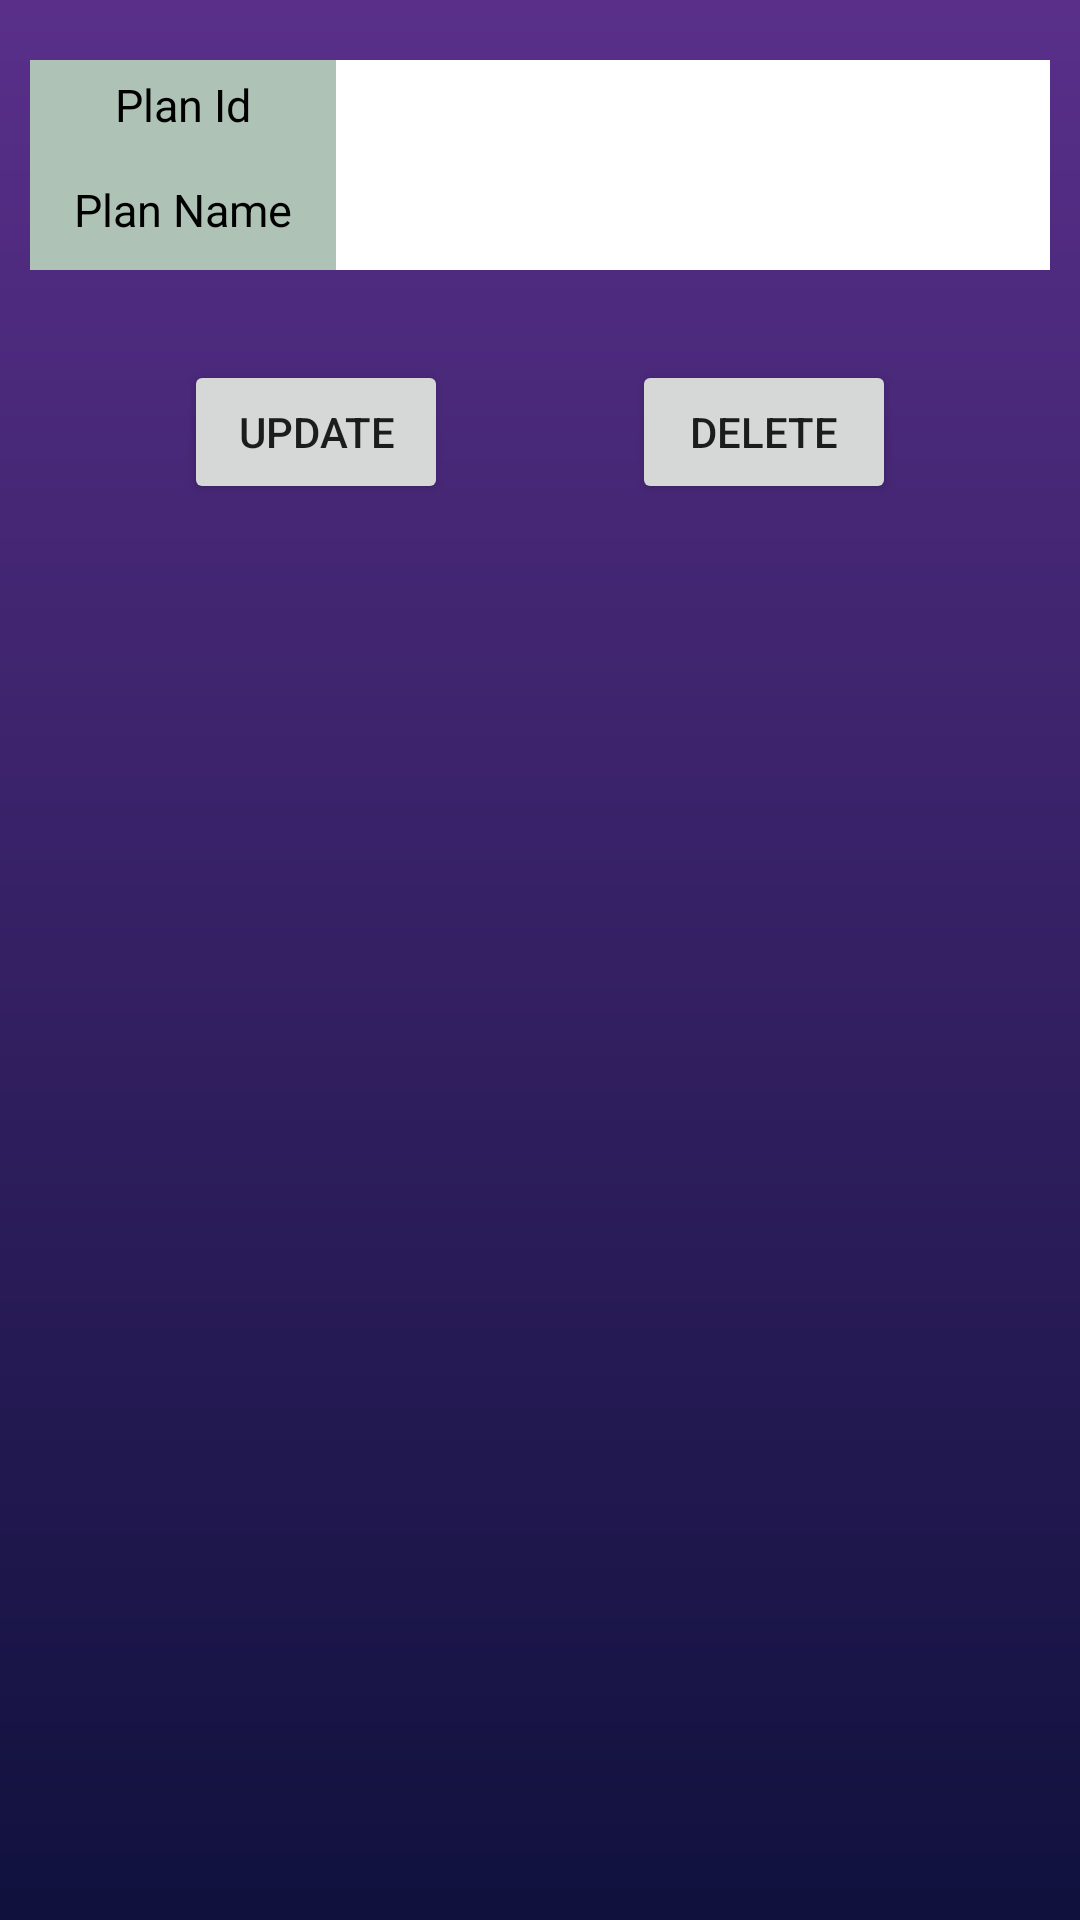

The Android layout XML behind this screen, and the referenced resources:
<!-- AndroidManifest.xml: application theme Theme.Wattify -->
<!-- res/layout/activity_plan_details.xml -->
<?xml version="1.0" encoding="utf-8"?>
<androidx.constraintlayout.widget.ConstraintLayout xmlns:android="http://schemas.android.com/apk/res/android"
    xmlns:app="http://schemas.android.com/apk/res-auto"
    xmlns:tools="http://schemas.android.com/tools"
    android:layout_width="match_parent"
    android:layout_height="match_parent"
    android:background="@drawable/background_gradient1"
    tools:context=".activities.PlanDetails">

    <Button
        android:id="@+id/btnUpdate"
        android:layout_width="wrap_content"
        android:layout_height="wrap_content"
        android:layout_marginTop="30dp"
        android:text="Update"
        app:layout_constraintEnd_toStartOf="@+id/btnDelete"
        app:layout_constraintHorizontal_bias="0.5"
        app:layout_constraintStart_toStartOf="parent"
        app:layout_constraintTop_toBottomOf="@id/linearLayout" />

    <Button
        android:id="@+id/btnDelete"
        android:layout_width="wrap_content"
        android:layout_height="wrap_content"
        android:layout_marginTop="30dp"
        android:text="Delete"
        app:layout_constraintEnd_toEndOf="parent"
        app:layout_constraintHorizontal_bias="0.5"
        app:layout_constraintStart_toEndOf="@+id/btnUpdate"
        app:layout_constraintTop_toBottomOf="@id/linearLayout" />

    <LinearLayout
        android:id="@+id/linearLayout"
        android:layout_width="match_parent"
        android:layout_height="wrap_content"
        app:layout_constraintStart_toStartOf="parent"
        app:layout_constraintTop_toTopOf="parent"
        app:layout_constraintEnd_toEndOf="parent"
        android:orientation="vertical">


        <LinearLayout
            android:id="@+id/id_lin"
            android:layout_width="match_parent"
            android:layout_height="30dp"
            android:layout_marginLeft="10dp"
            android:layout_marginTop="20dp"
            android:layout_marginRight="10dp"
            android:orientation="horizontal"
            android:weightSum="2"

            >

            <LinearLayout
                android:layout_width="0dp"
                android:layout_height="match_parent"
                android:layout_weight="0.6"
                android:background="@color/dvBackground5">

                <TextView
                    android:layout_width="match_parent"
                    android:layout_height="wrap_content"
                    android:layout_gravity="center"
                    android:gravity="center"
                    android:text="Plan Id"
                    android:textColor="@color/black"
                    android:textSize="15sp" />

            </LinearLayout>

            <LinearLayout
                android:layout_width="0dp"
                android:layout_height="match_parent"
                android:layout_weight="1.4"
                android:background="@color/white">

                <TextView
                    android:id="@+id/tvPlanId"
                    android:layout_width="match_parent"
                    android:layout_height="wrap_content"
                    android:layout_gravity="center"
                    android:gravity="center"
                    android:text=""
                    android:textColor="@color/black"
                    android:textSize="15sp"

                    />

            </LinearLayout>


        </LinearLayout>


        <LinearLayout
            android:id="@+id/contact_lin"
            android:layout_width="match_parent"
            android:layout_height="40dp"
            android:layout_marginLeft="10dp"
            android:layout_marginRight="10dp"
            android:orientation="horizontal"
            android:weightSum="2">

            <LinearLayout
                android:layout_width="0dp"
                android:layout_height="match_parent"
                android:layout_weight="0.6"
                android:background="@color/dvBackground5">

                <TextView
                    android:layout_width="match_parent"
                    android:layout_height="wrap_content"
                    android:layout_gravity="center"
                    android:gravity="center"
                    android:text="Plan Name"
                    android:textColor="@color/black"
                    android:textSize="15sp" />

            </LinearLayout>

            <LinearLayout
                android:layout_width="0dp"
                android:layout_height="match_parent"
                android:layout_weight="1.4"
                android:background="@color/white">

                <TextView
                    android:id="@+id/tvPlanName"
                    android:layout_width="match_parent"
                    android:layout_height="wrap_content"
                    android:layout_gravity="center"
                    android:gravity="center"
                    android:text=""
                    android:textColor="@color/black"
                    android:textSize="15sp"

                    />

            </LinearLayout>


        </LinearLayout>

    </LinearLayout>


    <androidx.recyclerview.widget.RecyclerView
        android:id="@+id/rvDev"
        android:layout_width="0dp"
        android:layout_height="0dp"
        android:layout_marginTop="100dp"
        app:layout_constraintBottom_toBottomOf="parent"
        app:layout_constraintStart_toStartOf="@id/linearLayout"
        app:layout_constraintEnd_toEndOf="parent"
        app:layout_constraintHeight_percent="0.8"
        app:layout_constraintTop_toBottomOf="@id/linearLayout"
        tools:listitem="@layout/dev_list_item" />


    <TextView
        android:id="@+id/tvLoadingData"
        android:layout_width="wrap_content"
        android:layout_height="wrap_content"
        android:text="Loading Data....."
        android:textSize="28sp"
        android:textColor="@color/white"
        android:textStyle="bold"
        android:visibility="gone"
        app:layout_constraintBottom_toBottomOf="parent"
        app:layout_constraintEnd_toEndOf="parent"
        app:layout_constraintStart_toStartOf="parent"
        app:layout_constraintTop_toTopOf="parent" />

</androidx.constraintlayout.widget.ConstraintLayout>
<!-- res/layout/dev_list_item.xml (included above) -->
<?xml version="1.0" encoding="utf-8"?>
<androidx.cardview.widget.CardView xmlns:android="http://schemas.android.com/apk/res/android"
    android:layout_width="match_parent"
    android:layout_height="wrap_content"
    xmlns:app="http://schemas.android.com/apk/res-auto"
    app:cardElevation="8dp"
    app:cardCornerRadius="8dp"
    android:layout_margin="8dp">

    <LinearLayout
        android:layout_width="wrap_content"
        android:layout_height="wrap_content"
        android:gravity="center"
        android:padding="16dp"
        android:layout_gravity="center"
        android:orientation="vertical">

        <LinearLayout
            android:layout_width="wrap_content"
            android:layout_height="wrap_content"
            android:layout_gravity="center_vertical"
            android:orientation="horizontal">

            <TextView
                android:id="@+id/tvDevName"
                android:layout_width="wrap_content"
                android:layout_height="wrap_content"
                android:text="@string/dev_name"
                android:layout_gravity="center"
                android:gravity="center"
                android:textColor="@color/black"
                android:textSize="30sp"
                android:textStyle="bold"/>


        </LinearLayout>

    </LinearLayout>

</androidx.cardview.widget.CardView>
<!-- resources referenced by this layout -->
<resources>
  <color name="black">#FF000000</color>
  <color name="dvBackground5">#AEC2B6</color>
  <color name="white">#FFFFFFFF</color>
  <!-- drawable background_gradient1 (drawable) -->
  <?xml version="1.0" encoding="utf-8"?>
  <shape xmlns:android="http://schemas.android.com/apk/res/android"
      android:shape="rectangle">
  
      <gradient
          android:startColor="@color/dvBackground1"
          android:endColor="#592F8A"
          android:type="linear"
          android:angle="90"/>
  
  </shape>
  <string name="dev_name">Dev Name</string>
  <style name="Theme.Wattify" parent="Theme.MaterialComponents.DayNight.NoActionBar">
          
          <item name="colorPrimary">@color/purple_500</item>
          <item name="colorPrimaryVariant">@color/purple_700</item>
          <item name="colorOnPrimary">@color/white</item>
          
          <item name="colorSecondary">@color/teal_200</item>
          <item name="colorSecondaryVariant">@color/teal_700</item>
          <item name="colorOnSecondary">@color/black</item>
          
          <item name="android:statusBarColor">?attr/colorPrimaryVariant</item>
          
      </style>
  <color name="dvBackground1">#FF10113D</color>
  <color name="purple_500">#FF6200EE</color>
  <color name="purple_700">#FF3700B3</color>
  <color name="teal_200">#FF03DAC5</color>
  <color name="teal_700">#FF018786</color>
</resources>
